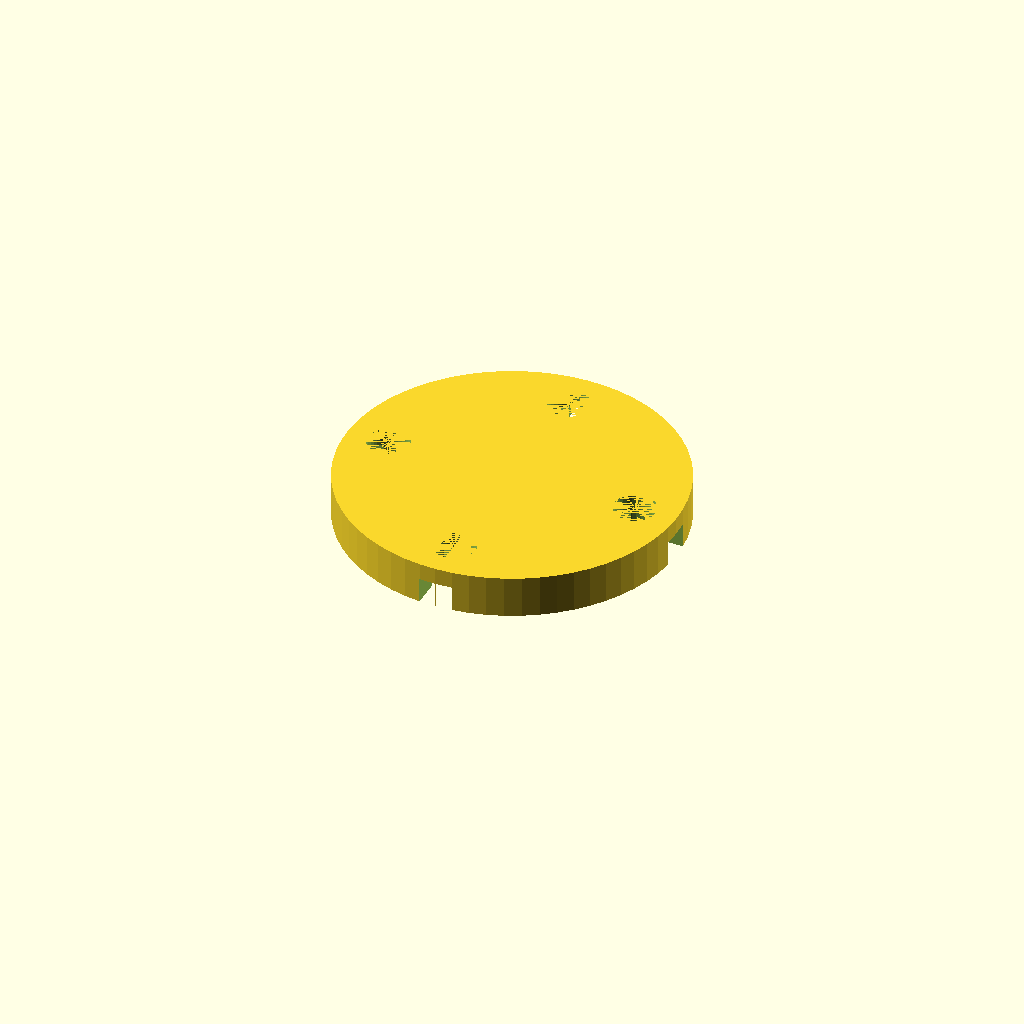
Cell 1 — every parameter at its default value.
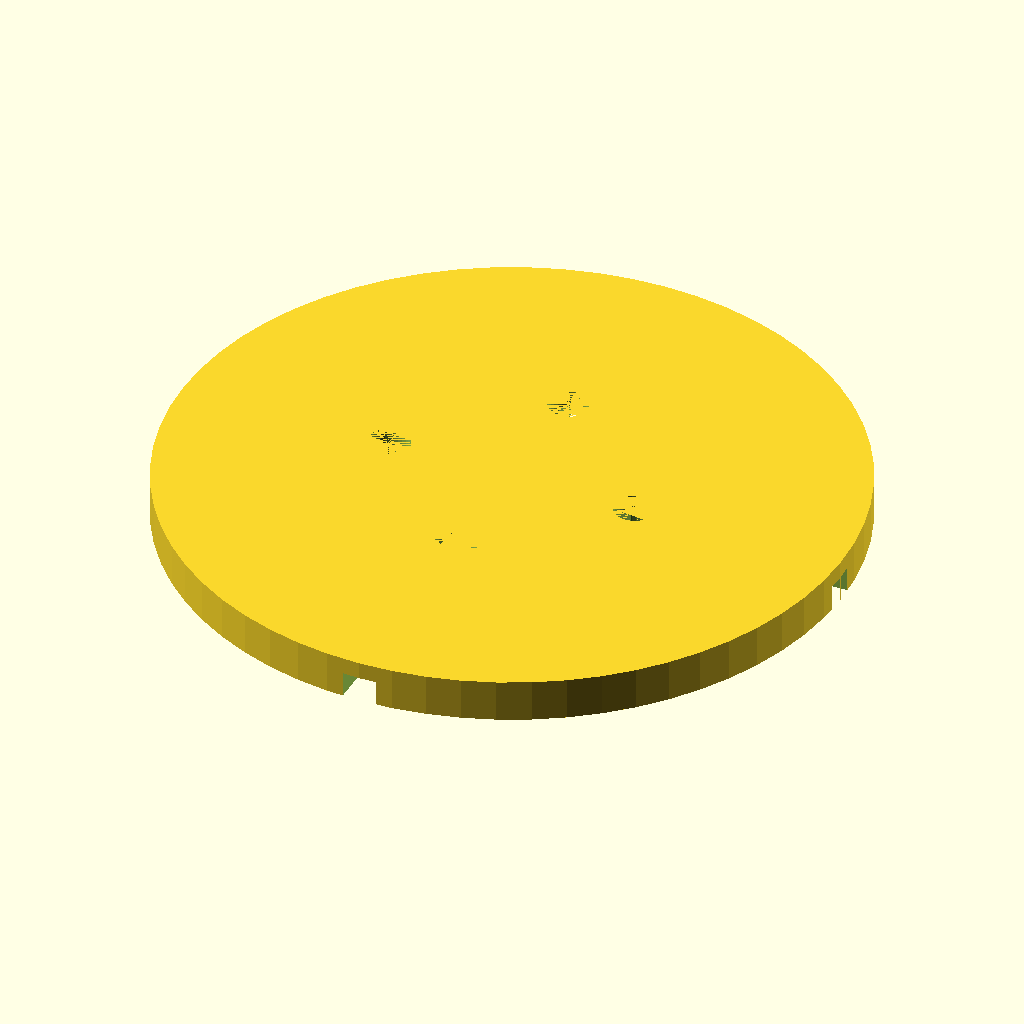
Cell 2: the same model with lid_diameter = 80.
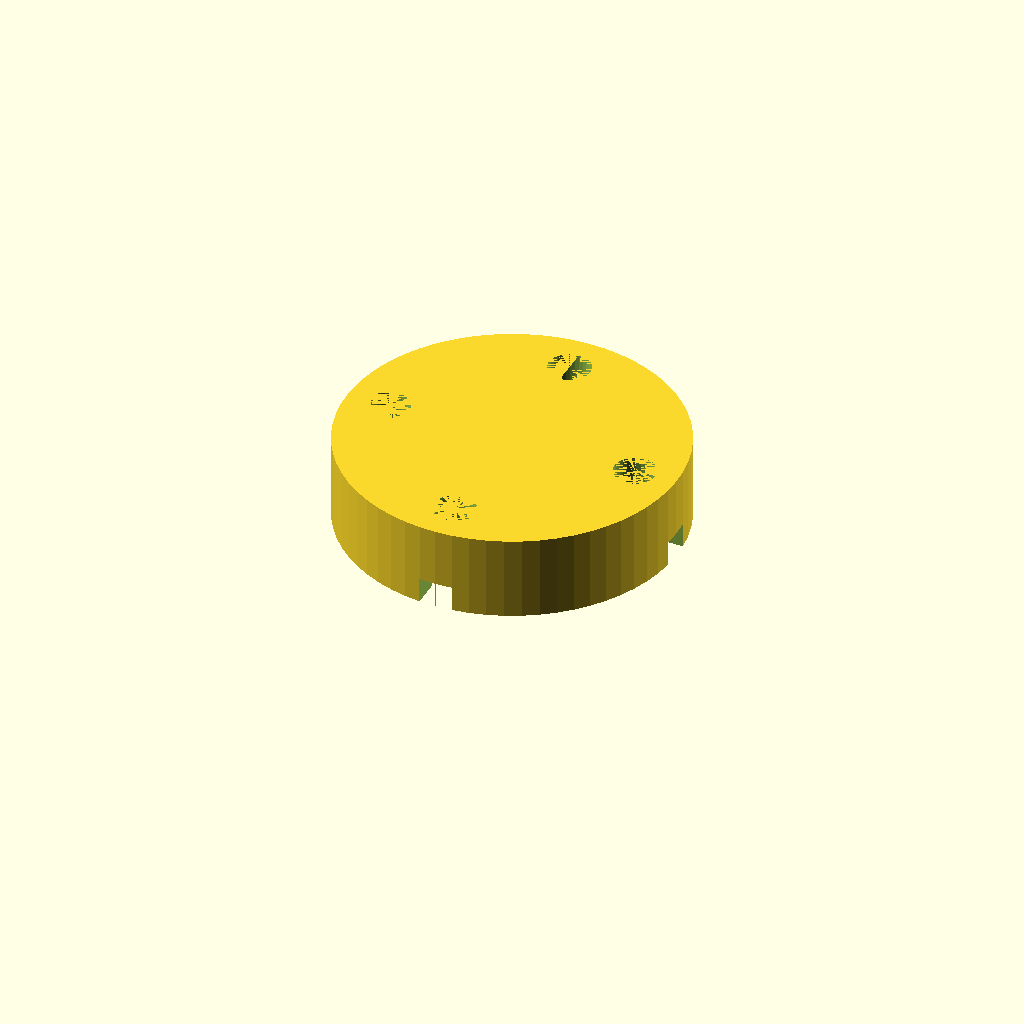
Cell 3: lid_thickness = 10 (everything else at default).
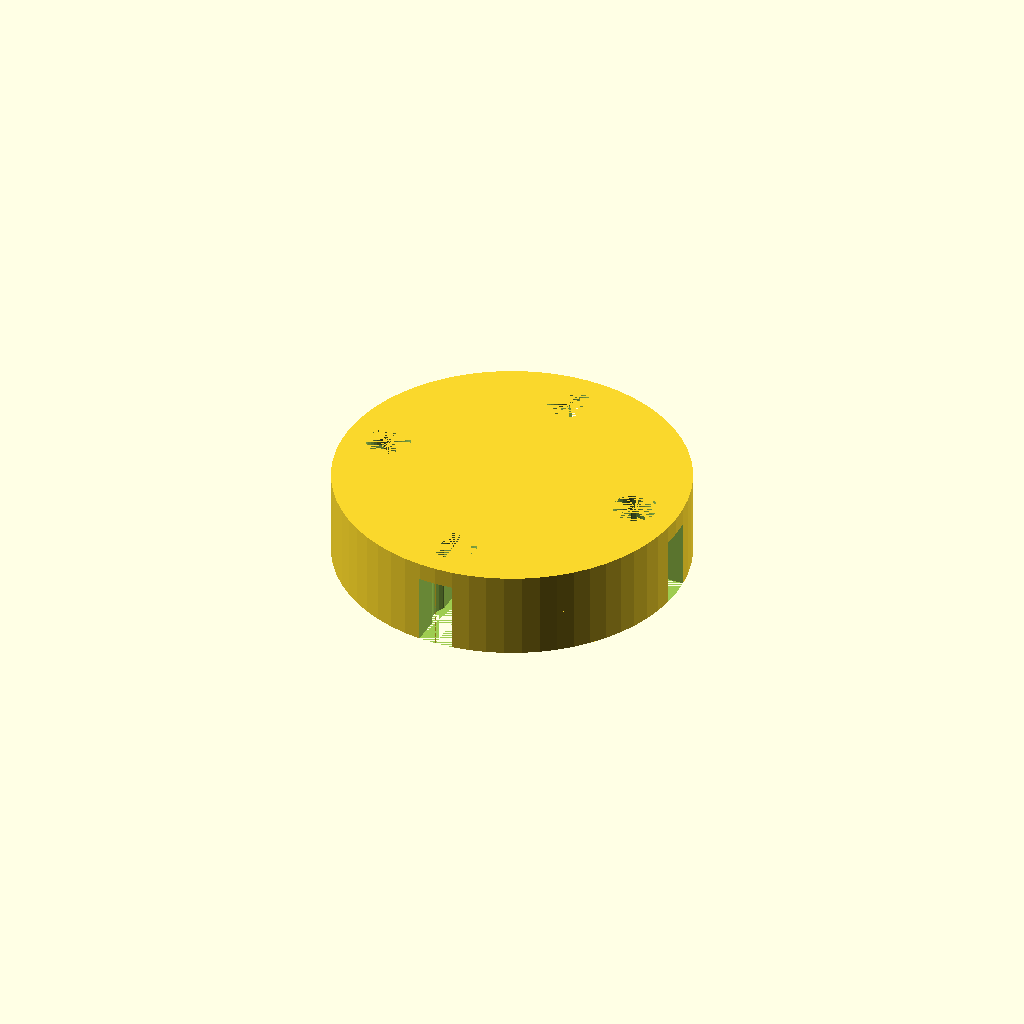
Cell 4: the same model with bung_diameter = 40.
All cells are drawn from one camera (rotation 55°, 0°, 25°, orthographic, colour scheme Cornfield), so only the parameter changes between them.
Source of the model, shard/holeshard.scad:
lid_diameter = 40;
lid_thickness = 5;
bung_diameter = 20;
bung_height = 5;
slot_width = 4;
groove_depth = 3;

drain_hole_diameter = 5;
drain_hole_ring_radius = 15;

difference() {
    union() {
        cylinder(h = lid_thickness, d = lid_diameter, $fn = 64);
        translate([0, 0, -bung_height])
            cylinder(h = bung_height, d = bung_diameter, $fn = 64);
    }
    // Crossed grooves across full underside of lid + through bung
    translate([-slot_width/2, -lid_diameter/2, -bung_height])
        cube([slot_width, lid_diameter, bung_height + groove_depth]);
    translate([-lid_diameter/2, -slot_width/2, -bung_height])
        cube([lid_diameter, slot_width, bung_height + groove_depth]);
    // 4 drain holes aligned with slots at 45 degrees into each quadrant
    for (i = [0 : 3]) {
        angle =  i * 90;
        translate([
            drain_hole_ring_radius * cos(angle),
            drain_hole_ring_radius * sin(angle),
            -bung_height
        ])
        cylinder(h = lid_thickness + bung_height, d = drain_hole_diameter, $fn = 32);
    }
}
Parameter table extracted from the source (name, type, default, range or options):
lid_diameter: number, default 40
lid_thickness: number, default 5
bung_diameter: number, default 20
bung_height: number, default 5
slot_width: number, default 4
groove_depth: number, default 3
drain_hole_diameter: number, default 5
drain_hole_ring_radius: number, default 15
